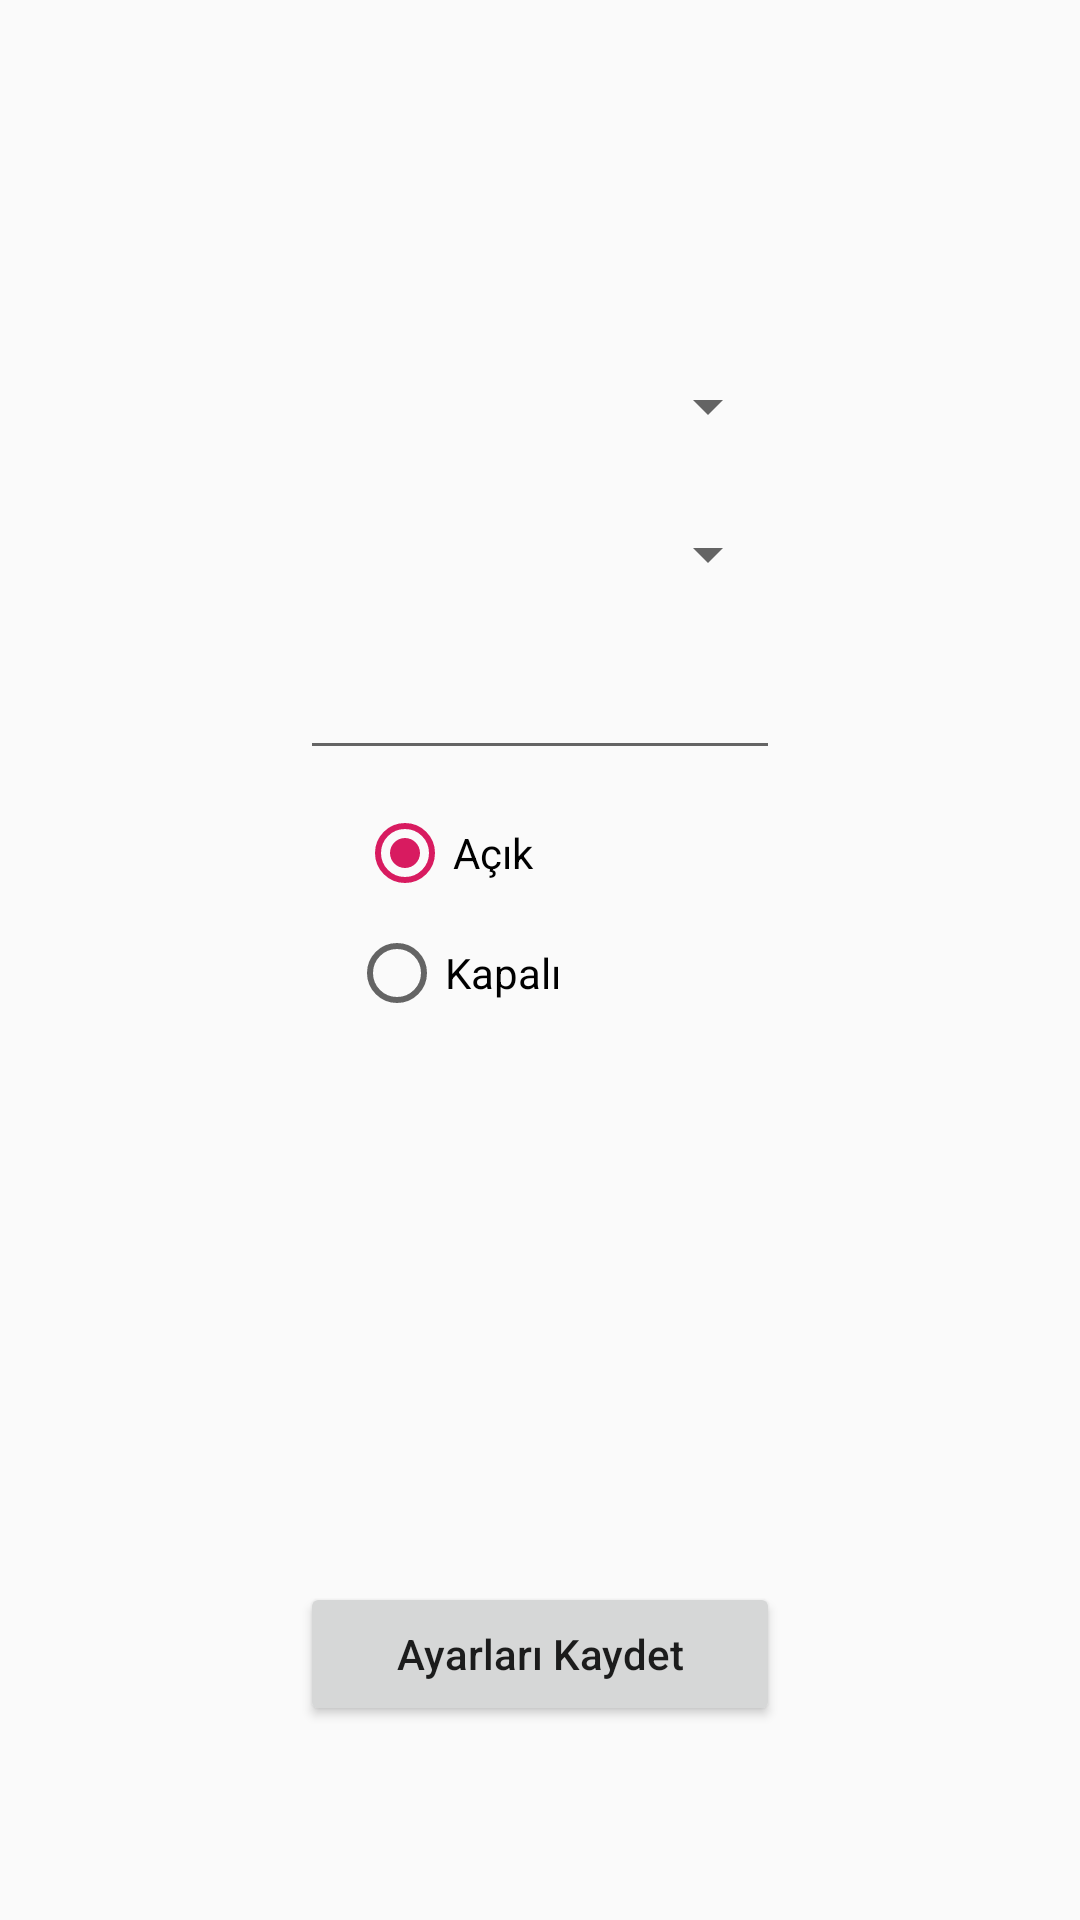

This screen was rendered from an Android layout file. Write that file and the resources it references.
<!-- AndroidManifest.xml: application theme AppTheme -->
<!-- res/layout/fragment_combi_control.xml -->
<?xml version="1.0" encoding="utf-8"?>
<androidx.constraintlayout.widget.ConstraintLayout xmlns:android="http://schemas.android.com/apk/res/android"
    xmlns:app="http://schemas.android.com/apk/res-auto"
    xmlns:tools="http://schemas.android.com/tools"
    android:layout_width="match_parent"
    android:id="@+id/constraintLayout_combiControl"
    android:layout_height="match_parent">

    <Spinner
        android:id="@+id/spinner_profiles"
        android:layout_width="wrap_content"
        android:layout_height="wrap_content"
        app:layout_constrainedWidth="true"
        app:layout_constraintBottom_toBottomOf="parent"
        app:layout_constraintEnd_toEndOf="parent"
        app:layout_constraintStart_toStartOf="parent"
        app:layout_constraintTop_toTopOf="parent"
        app:layout_constraintVertical_bias="0.2"
        app:layout_constraintWidth_min="160dp" />

    <Spinner
        android:id="@+id/spinner_locations"
        android:layout_width="wrap_content"
        android:layout_height="wrap_content"
        android:inputType="numberDecimal"
        app:layout_constrainedWidth="true"
        app:layout_constraintBottom_toBottomOf="parent"
        app:layout_constraintEnd_toEndOf="parent"
        app:layout_constraintStart_toStartOf="parent"
        app:layout_constraintTop_toTopOf="@id/spinner_profiles"
        app:layout_constraintVertical_bias="0.1"
        app:layout_constraintWidth_min="160dp" />

    <EditText
        android:id="@+id/edittext_temperature"
        android:layout_width="wrap_content"
        android:layout_height="wrap_content"
        android:inputType="numberDecimal"
        app:layout_constrainedWidth="true"
        app:layout_constraintBottom_toBottomOf="parent"
        app:layout_constraintEnd_toEndOf="parent"
        app:layout_constraintStart_toStartOf="parent"
        app:layout_constraintTop_toTopOf="@id/spinner_locations"
        app:layout_constraintVertical_bias="0.1"
        app:layout_constraintWidth_min="160dp" />

    <Button
        android:id="@+id/button_profile_save"
        android:layout_width="wrap_content"
        android:layout_height="wrap_content"
        android:textAllCaps="false"
        android:text="Ayarları Kaydet"
        app:layout_constrainedWidth="true"
        app:layout_constraintBottom_toBottomOf="parent"
        app:layout_constraintEnd_toEndOf="parent"
        app:layout_constraintStart_toStartOf="parent"
        app:layout_constraintTop_toTopOf="@id/radiogroup_onoff"
        app:layout_constraintVertical_bias="0.8"
        app:layout_constraintWidth_min="160dp" />

    <RadioGroup
        android:id="@+id/radiogroup_onoff"
        android:layout_width="wrap_content"
        android:layout_height="wrap_content"
        app:layout_constrainedWidth="true"
        app:layout_constraintBottom_toBottomOf="parent"
        app:layout_constraintEnd_toEndOf="parent"
        app:layout_constraintStart_toStartOf="parent"
        app:layout_constraintTop_toTopOf="@id/edittext_temperature"
        app:layout_constraintVertical_bias="0.15"
        app:layout_constraintWidth_min="160dp">

        <RadioButton
            android:id="@+id/radioButton_on"
            android:layout_width="wrap_content"
            android:layout_height="wrap_content"
            android:layout_gravity="center"
            android:checked="true"
            android:text="Açık                   "
            tools:layout_editor_absoluteX="151dp"
            tools:layout_editor_absoluteY="460dp" />

        <RadioButton
            android:id="@+id/radioButton_off"
            android:layout_width="wrap_content"
            android:layout_height="wrap_content"
            android:layout_gravity="center"
            android:layout_marginTop="8dp"
            android:text="Kapalı                 "
            tools:layout_editor_absoluteX="151dp"
            tools:layout_editor_absoluteY="460dp" />
    </RadioGroup>


</androidx.constraintlayout.widget.ConstraintLayout>
<!-- resources referenced by this layout -->
<resources>
  <style name="AppTheme" parent="Theme.AppCompat.Light.DarkActionBar">
          
          <item name="colorPrimary">@color/colorPrimary</item>
          <item name="colorPrimaryDark">@color/colorPrimaryDark</item>
          <item name="colorAccent">@color/colorAccent</item>
      </style>
  <color name="colorPrimary">#008577</color>
  <color name="colorPrimaryDark">#00574B</color>
  <color name="colorAccent">#D81B60</color>
</resources>
